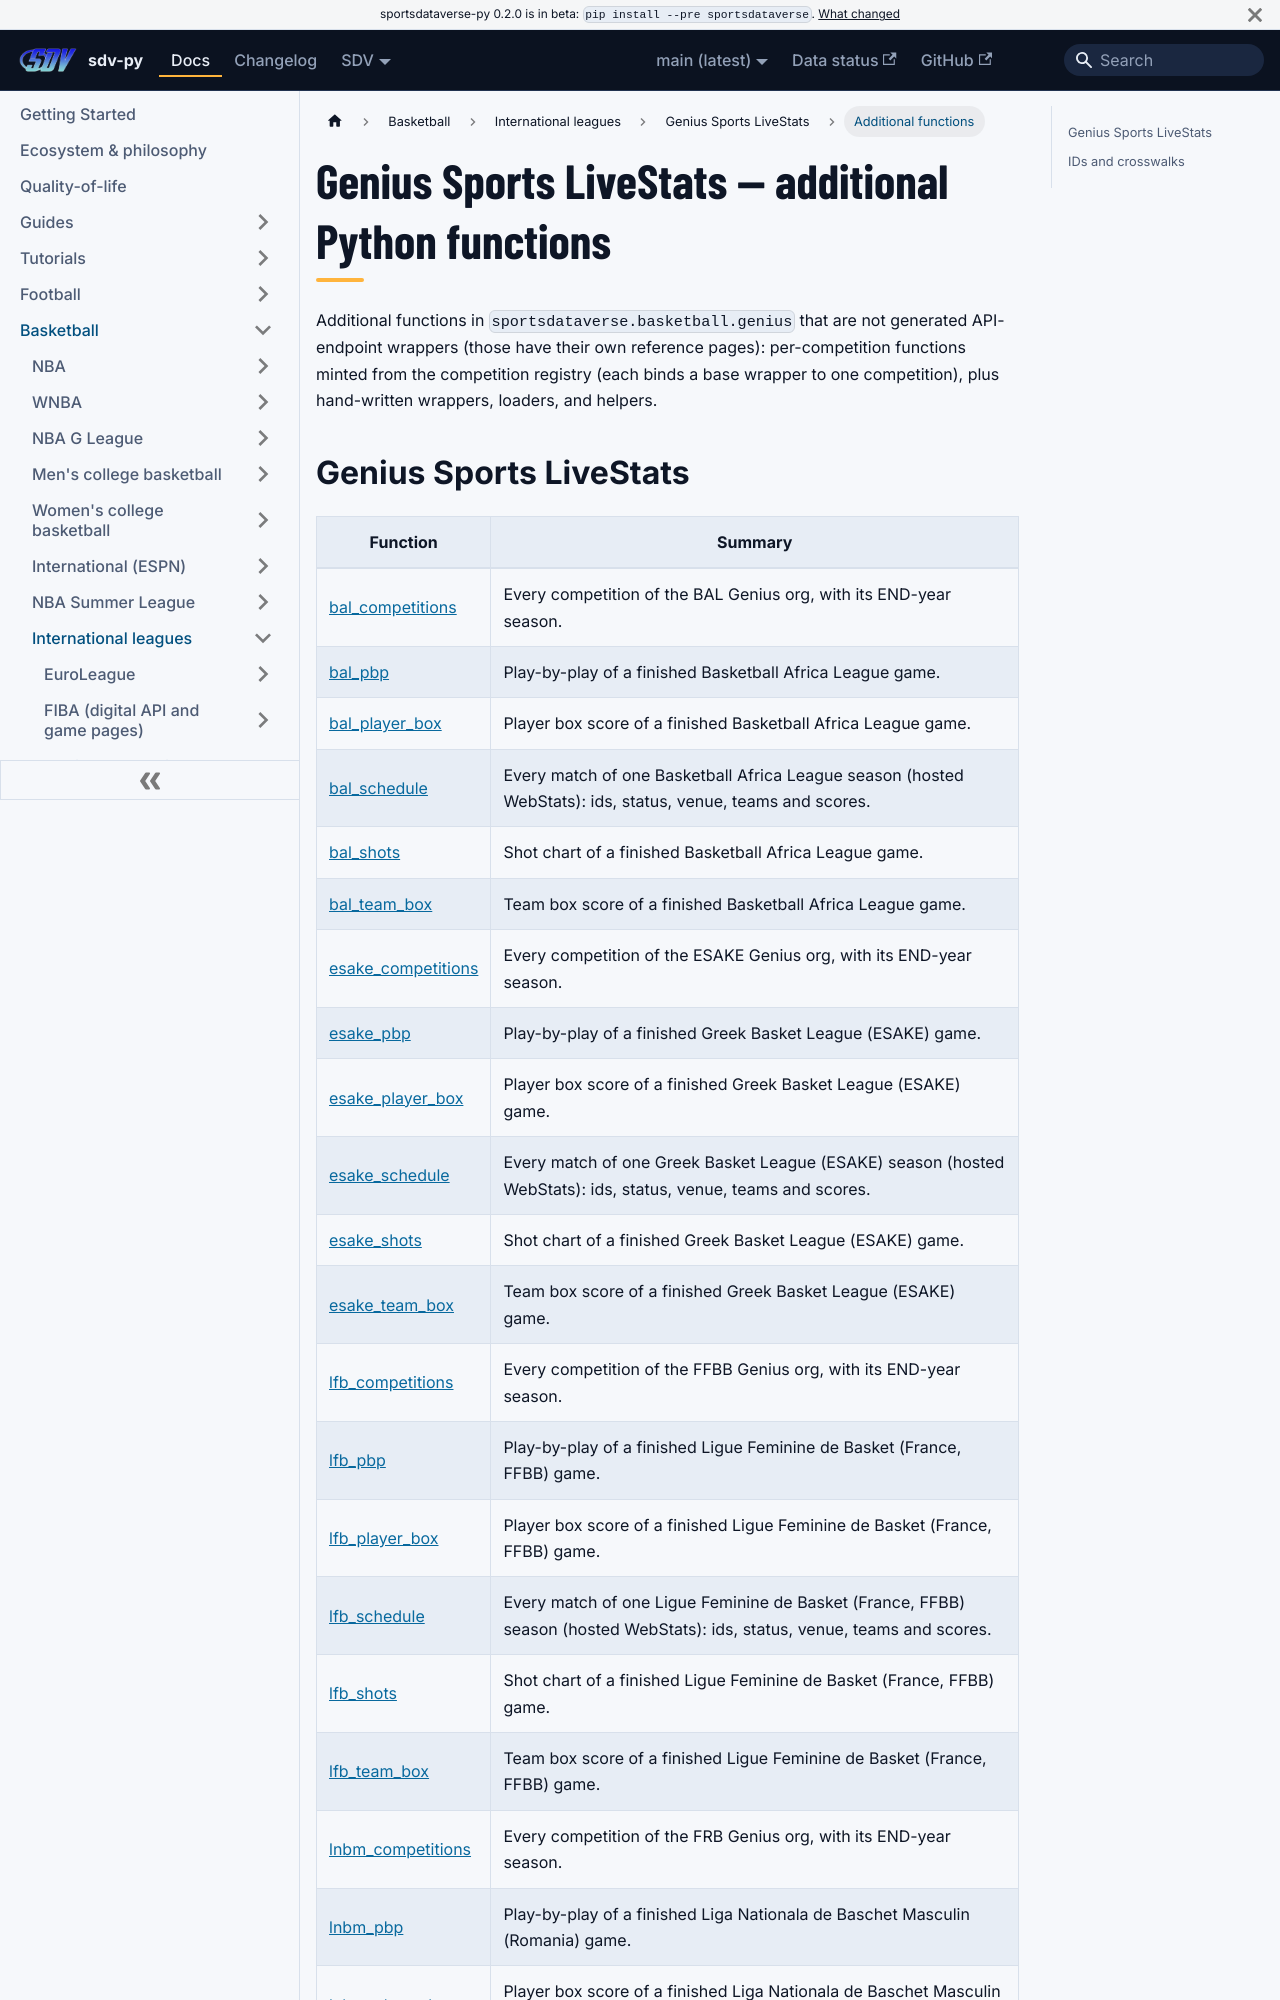

repository: sportsdataverse/sportsdataverse-py · page: docs/genius/reference/additional/index.html · generator: docusaurus

---
title: Genius Sports LiveStats — additional Python functions
sidebar_label: Additional functions
description: "Genius Sports LiveStats — additional Python functions — additional functions in sdv-py, the SportsDataverse Python package."
sidebar_position: 50
---
# Genius Sports LiveStats — additional Python functions

Additional functions in `sportsdataverse.basketball.genius` that are not generated API-endpoint wrappers (those
have their own reference pages): per-competition functions minted from the competition registry
(each binds a base wrapper to one competition), plus hand-written wrappers, loaders, and helpers.
